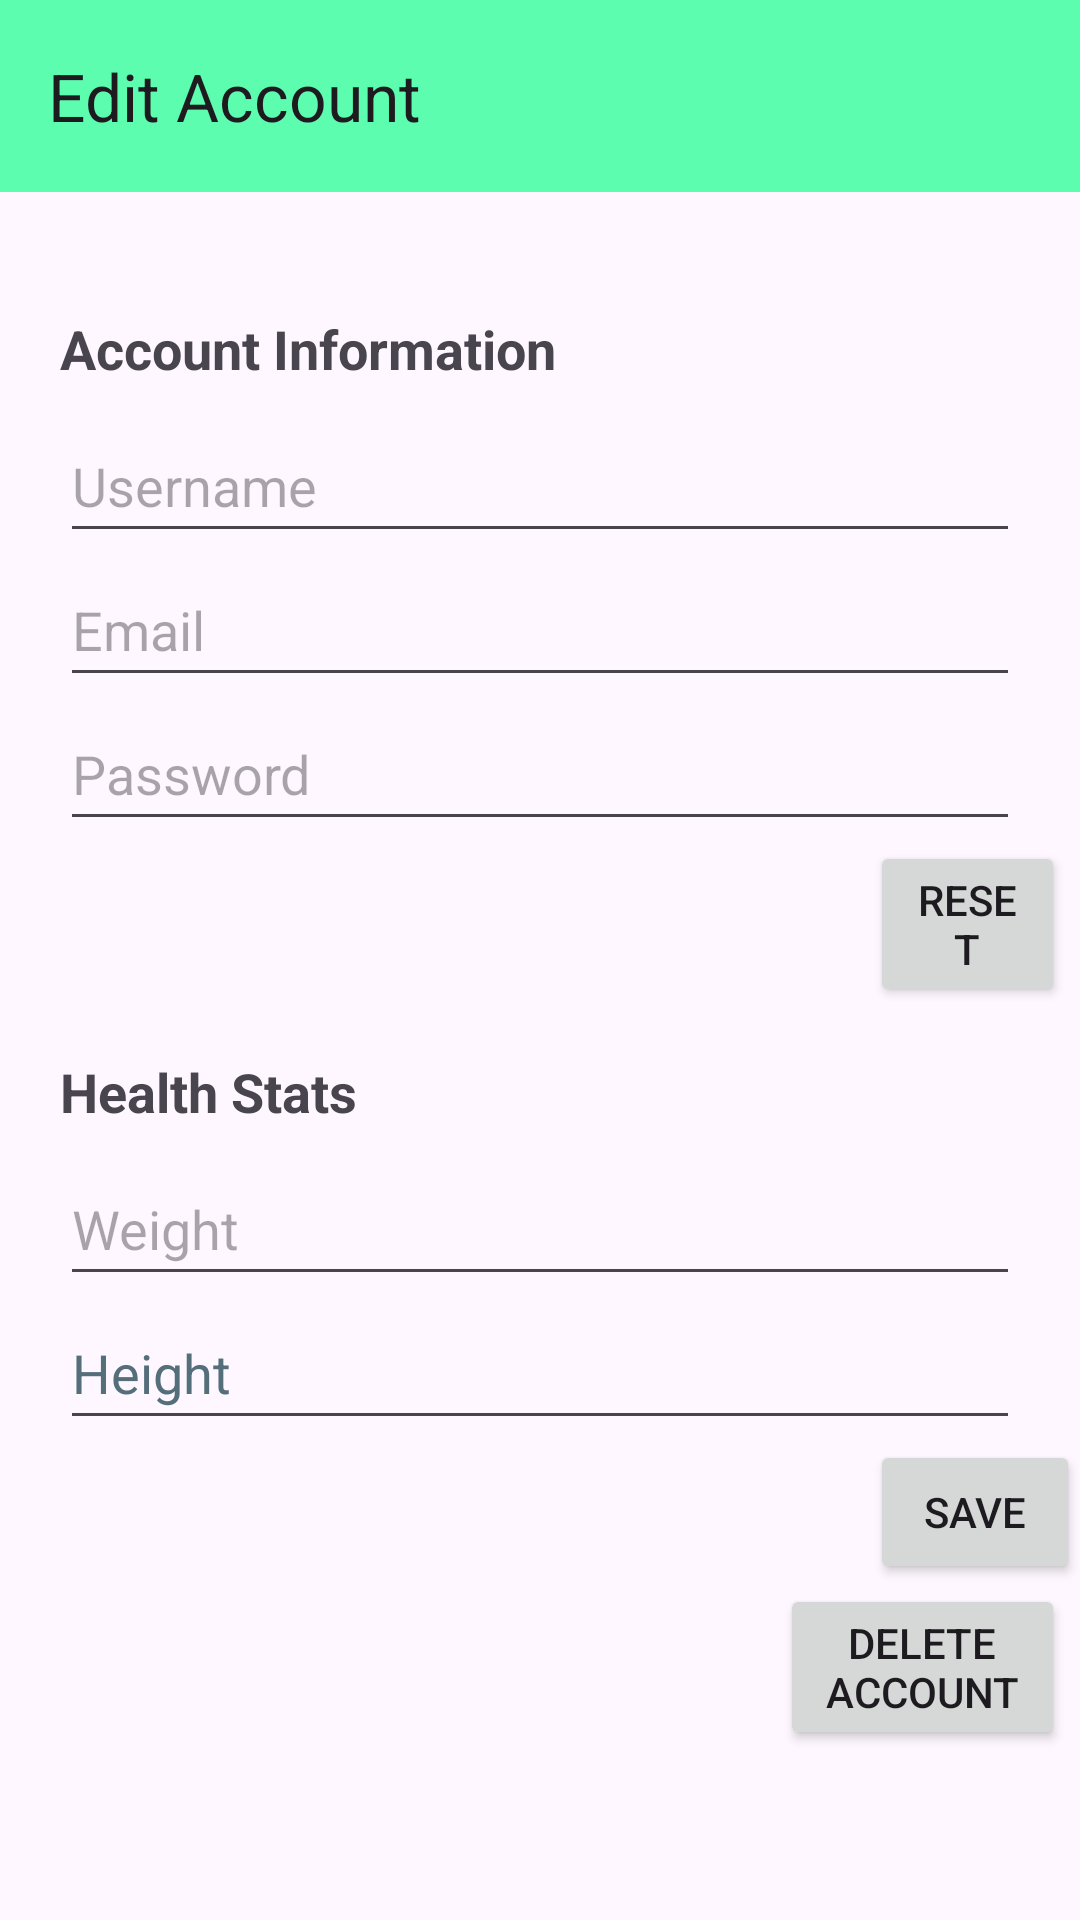

Android layout source for this screen:
<!-- AndroidManifest.xml: application theme Theme.HabitHelper -->
<!-- res/layout/fragment_settings.xml -->
<?xml version="1.0" encoding="utf-8"?>
<LinearLayout xmlns:android="http://schemas.android.com/apk/res/android"
    xmlns:tools="http://schemas.android.com/tools"
    android:layout_width="match_parent"
    android:layout_height="match_parent"
    xmlns:app="http://schemas.android.com/apk/res-auto"
    android:orientation="vertical"
    >

    
    <androidx.appcompat.widget.Toolbar
        android:id="@+id/toolbar"
        android:layout_width="421dp"
        android:layout_height="wrap_content"
        android:background="@color/green"
        app:title="Edit Account" />


    <TextView
        android:id="@+id/textViewAccountInfo"
        android:layout_width="match_parent"
        android:layout_height="wrap_content"
        android:text="@string/account_information"
        android:textStyle="bold"
        android:textSize="18sp"
        android:layout_marginStart="20dp"
        android:layout_marginTop="40dp"
        android:layout_marginBottom="8dp"/>

    <EditText
        android:id="@+id/editTextUsername"
        android:layout_width="match_parent"
        android:layout_height="wrap_content"
        android:layout_marginStart="20dp"
        android:layout_marginEnd="20dp"
        android:hint="@string/Accountusername"
        android:minHeight="48dp"
        android:inputType="text"
        android:autofillHints="" />

    <EditText
        android:id="@+id/editTextEmail"
        android:layout_width="match_parent"
        android:layout_height="wrap_content"
        android:layout_marginStart="20dp"
        android:layout_marginEnd="20dp"
        android:hint="@string/Accountemail"
        android:minHeight="48dp"
        tools:ignore="VisualLintTextFieldSize"
        android:inputType="textEmailAddress"
        android:autofillHints="" />

    <EditText
        android:id="@+id/editTextPassword"
        android:layout_width="match_parent"
        android:layout_height="wrap_content"
        android:layout_marginStart="20dp"
        android:layout_marginEnd="20dp"
        android:hint="@string/Accountpassword"
        android:minHeight="48dp"
        android:inputType="textPassword"
        android:autofillHints="" />

    

    


    <Button
        android:id="@+id/buttonResetPassword"
        android:layout_width="wrap_content"
        android:layout_height="wrap_content"
        android:layout_marginStart="290dp"
        android:layout_marginTop="0dp"
        android:layout_marginEnd="5dp"
        android:text="@string/reset_password" />

    <TextView
        android:id="@+id/textViewHealthStats"
        android:layout_width="match_parent"
        android:layout_height="wrap_content"
        android:layout_marginStart="20dp"
        android:layout_marginEnd="20dp"
        android:text="@string/health_stats"
        android:textStyle="bold"
        android:textSize="18sp"
        android:layout_marginTop="16dp"
        android:layout_marginBottom="8dp"/>

    <EditText
        android:id="@+id/editTextWeight"
        android:layout_width="match_parent"
        android:layout_height="wrap_content"
        android:layout_marginStart="20dp"
        android:layout_marginEnd="20dp"
        android:hint="@string/weight"
        android:minHeight="48dp"
        android:inputType="numberDecimal"
        android:autofillHints="" />

    <EditText
        android:id="@+id/editTextHeight"
        android:layout_width="match_parent"
        android:layout_height="wrap_content"
        android:layout_marginStart="20dp"
        android:layout_marginEnd="20dp"
        android:hint="@string/height"
        android:minHeight="48dp"
        android:textColorHint="#546E7A"
        android:autofillHints=""
        android:inputType="numberDecimal" />


    <Button
        android:id="@+id/saveButton"
        android:layout_width="wrap_content"
        android:layout_height="wrap_content"
        android:text="@string/Accountsave"
        android:layout_marginStart="290dp"
        android:layout_marginTop="0dp"/>

    
    <Button
        android:id="@+id/buttonDeleteAccount"
        android:layout_width="wrap_content"
        android:layout_height="wrap_content"
        android:layout_marginStart="260dp"
        android:layout_marginTop="0dp"
        android:layout_marginEnd="5dp"
        android:text="@string/delete_account" />





</LinearLayout>
<!-- resources referenced by this layout -->
<resources>
  <color name="green">#5DFDB0</color>
  <string name="Accountemail">Email</string>
  <string name="Accountpassword">Password</string>
  <string name="Accountsave">Save</string>
  <string name="Accountusername">Username</string>
  <string name="account_information">Account Information</string>
  <string name="delete_account">Delete Account</string>
  <string name="health_stats">Health Stats</string>
  <string name="height">Height</string>
  <string name="reset_password">Reset </string>
  <string name="weight">Weight</string>
  <style name="Theme.HabitHelper" parent="Base.Theme.HabitHelper" />
  <style name="Base.Theme.HabitHelper" parent="Theme.Material3.DayNight.NoActionBar">
          
          
      </style>
</resources>
